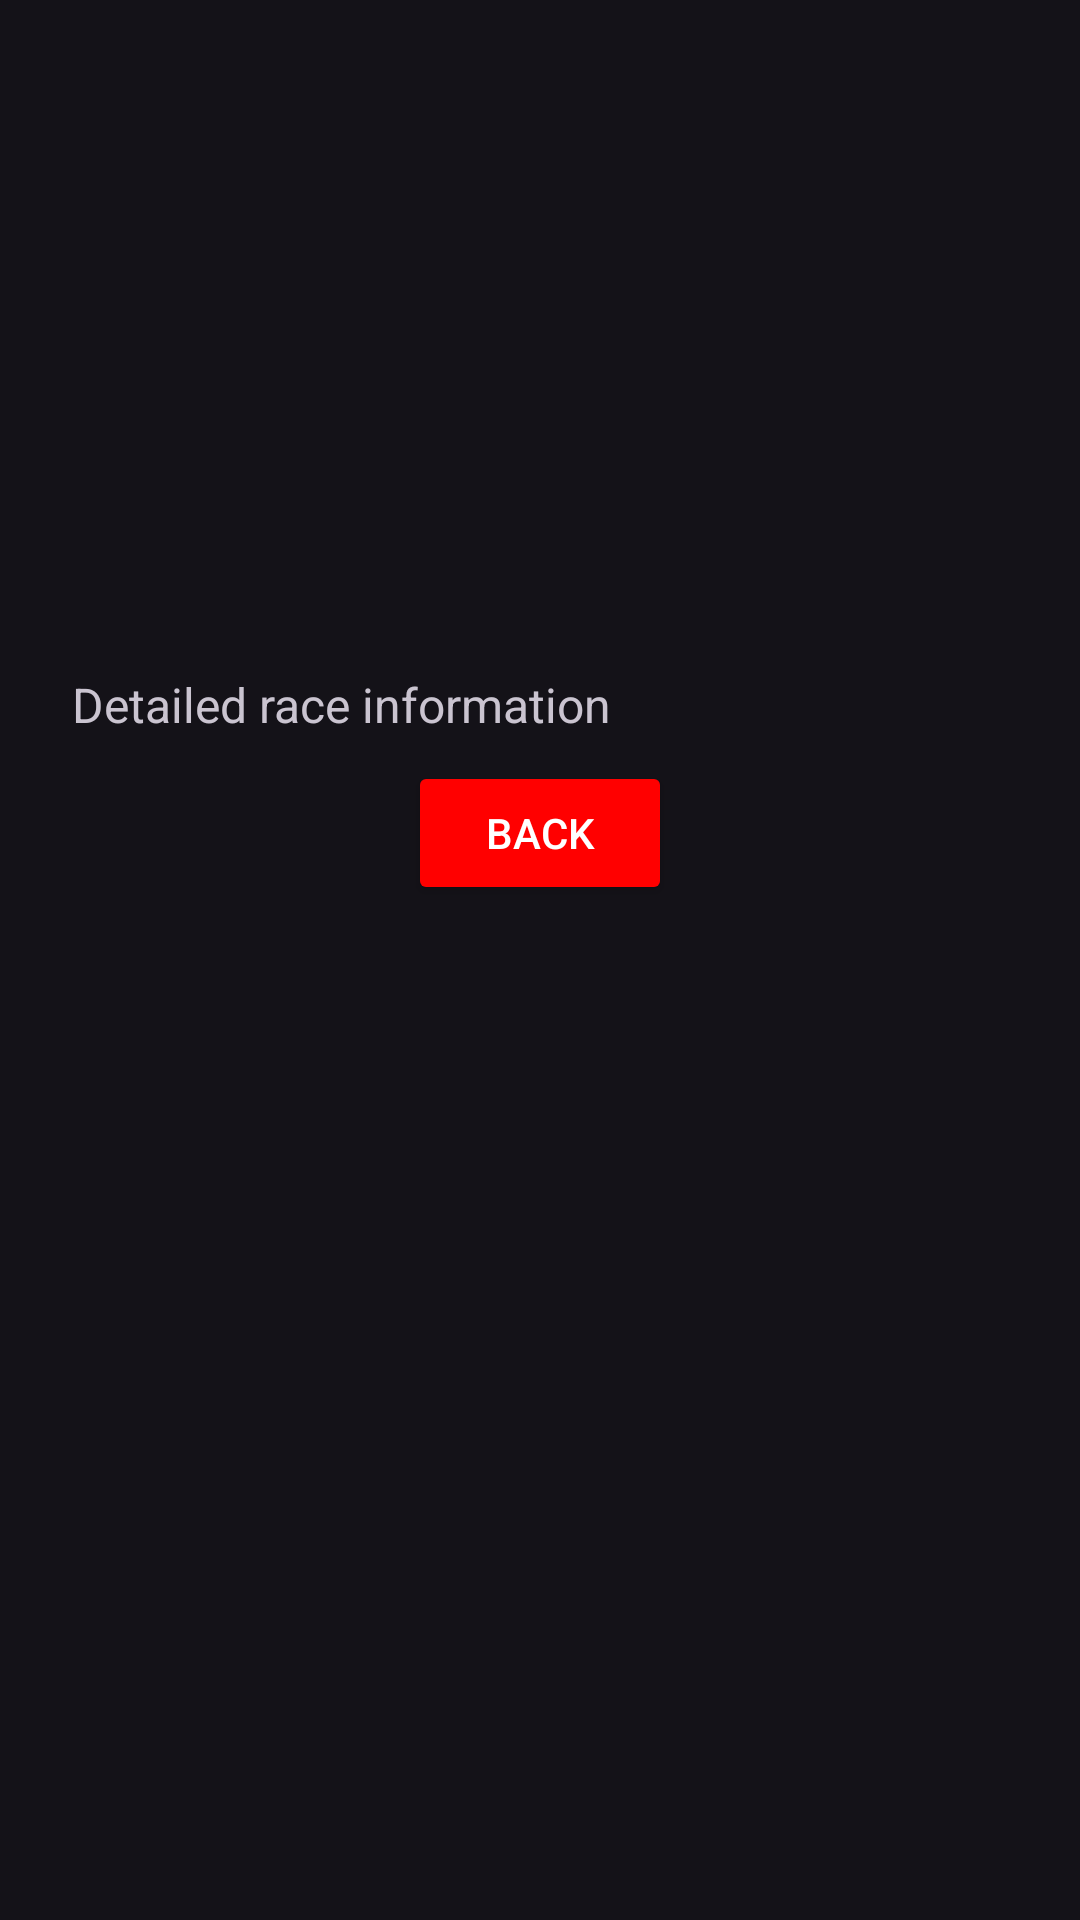

Layout XML and referenced resources for this Android screen:
<!-- AndroidManifest.xml: activity theme Theme.Material3.Dark -->
<!-- res/layout/activity_race_details.xml -->
<?xml version="1.0" encoding="utf-8"?>
<ScrollView xmlns:android="http://schemas.android.com/apk/res/android"
    xmlns:app="http://schemas.android.com/apk/res-auto"
    android:layout_width="match_parent"
    android:layout_height="match_parent"
    android:fillViewport="true">

    <androidx.constraintlayout.widget.ConstraintLayout
        android:layout_width="match_parent"
        android:layout_height="wrap_content"
        android:padding="16dp">

        <ImageView
            android:id="@+id/image_race"
            android:layout_width="0dp"
            android:layout_height="200dp"
            android:scaleType="centerCrop"
            app:layout_constraintTop_toTopOf="parent"
            app:layout_constraintStart_toStartOf="parent"
            app:layout_constraintEnd_toEndOf="parent" />

        <TextView
            android:id="@+id/text_view_race_details"
            android:layout_width="0dp"
            android:layout_height="wrap_content"
            android:text="@string/race_info"
            android:textSize="16sp"
            android:padding="8dp"
            app:layout_constraintTop_toBottomOf="@id/image_race"
            app:layout_constraintStart_toStartOf="parent"
            app:layout_constraintEnd_toEndOf="parent" />

        <Button
            android:id="@+id/backButton"
            android:layout_width="wrap_content"
            android:layout_height="wrap_content"
            android:textColor="@color/white"
            android:backgroundTint="@color/colorPrimary"
            android:text="@string/back"
            app:layout_constraintTop_toBottomOf="@id/text_view_race_details"
            app:layout_constraintStart_toStartOf="parent"
            app:layout_constraintEnd_toEndOf="parent" />

    </androidx.constraintlayout.widget.ConstraintLayout>
</ScrollView>
<!-- resources referenced by this layout -->
<resources>
  <color name="colorPrimary">#FF0000</color>
  <color name="white">#FFFFFFFF</color>
  <string name="back">Back</string>
  <string name="race_info">Detailed race information</string>
</resources>
